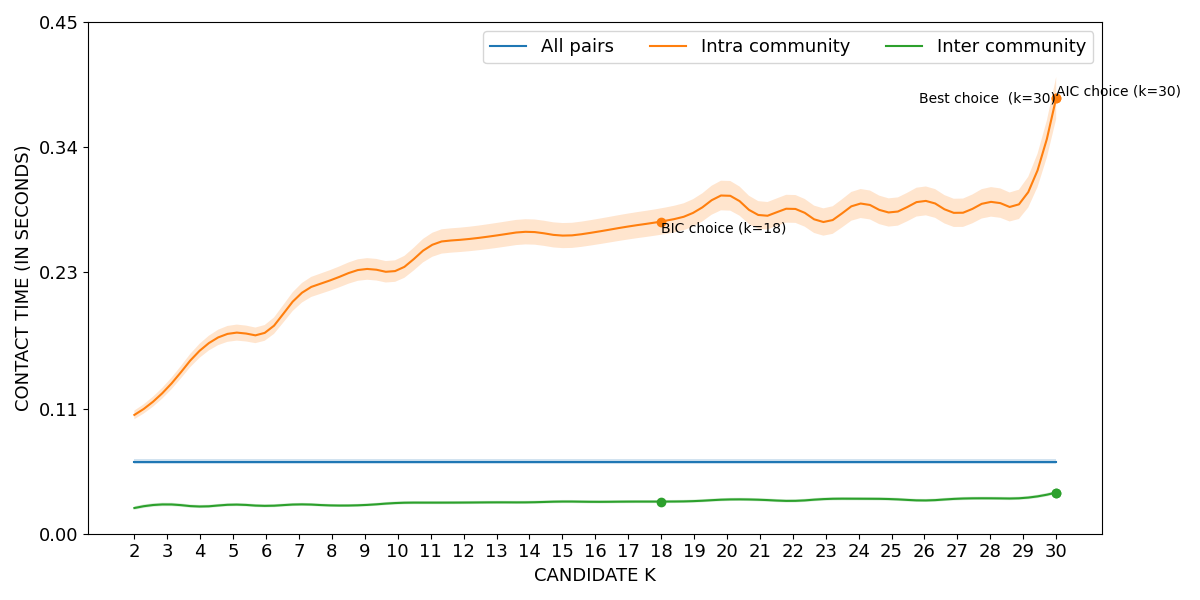

The table this chart was drawn from, first rows:
curve, all_pairs, k=2|intra_community, k=3|intra_community, k=4|intra_community, k=5|intra_community, k=6|intra_community, k=7|intra_community, k=8|intra_community, k=9|intra_community, k=10|intra_community, k=11|intra_community, k=12|intra_community, k=13|intra_community, k=14|intra_community, k=15|intra_community, k=16|intra_community, k=17|intra_community, k=18|intra_community, k=19|intra_community, k=20|intra_community, k=21|intra_community, k=22|intra_community, k=23|intra_community
lower, 0.06144, 0.1007, 0.1231, 0.1552, 0.1696, 0.1703, 0.2012, 0.2143, 0.2233, 0.2222, 0.2428, 0.248, 0.2513, 0.2544, 0.2512, 0.2541, 0.2588, 0.2629, 0.2705, 0.2847, 0.2678, 0.2737, 0.2621
mean, 0.06349, 0.1045, 0.1281, 0.1614, 0.1766, 0.1773, 0.2097, 0.2233, 0.2328, 0.2317, 0.2533, 0.2587, 0.2623, 0.2655, 0.2622, 0.2653, 0.2702, 0.2745, 0.2826, 0.2978, 0.2799, 0.286, 0.2742
upper, 0.06554, 0.1083, 0.133, 0.1676, 0.1837, 0.1842, 0.2182, 0.2324, 0.2423, 0.2412, 0.2639, 0.2694, 0.2733, 0.2766, 0.2732, 0.2764, 0.2816, 0.2861, 0.2947, 0.3108, 0.292, 0.2982, 0.2862
